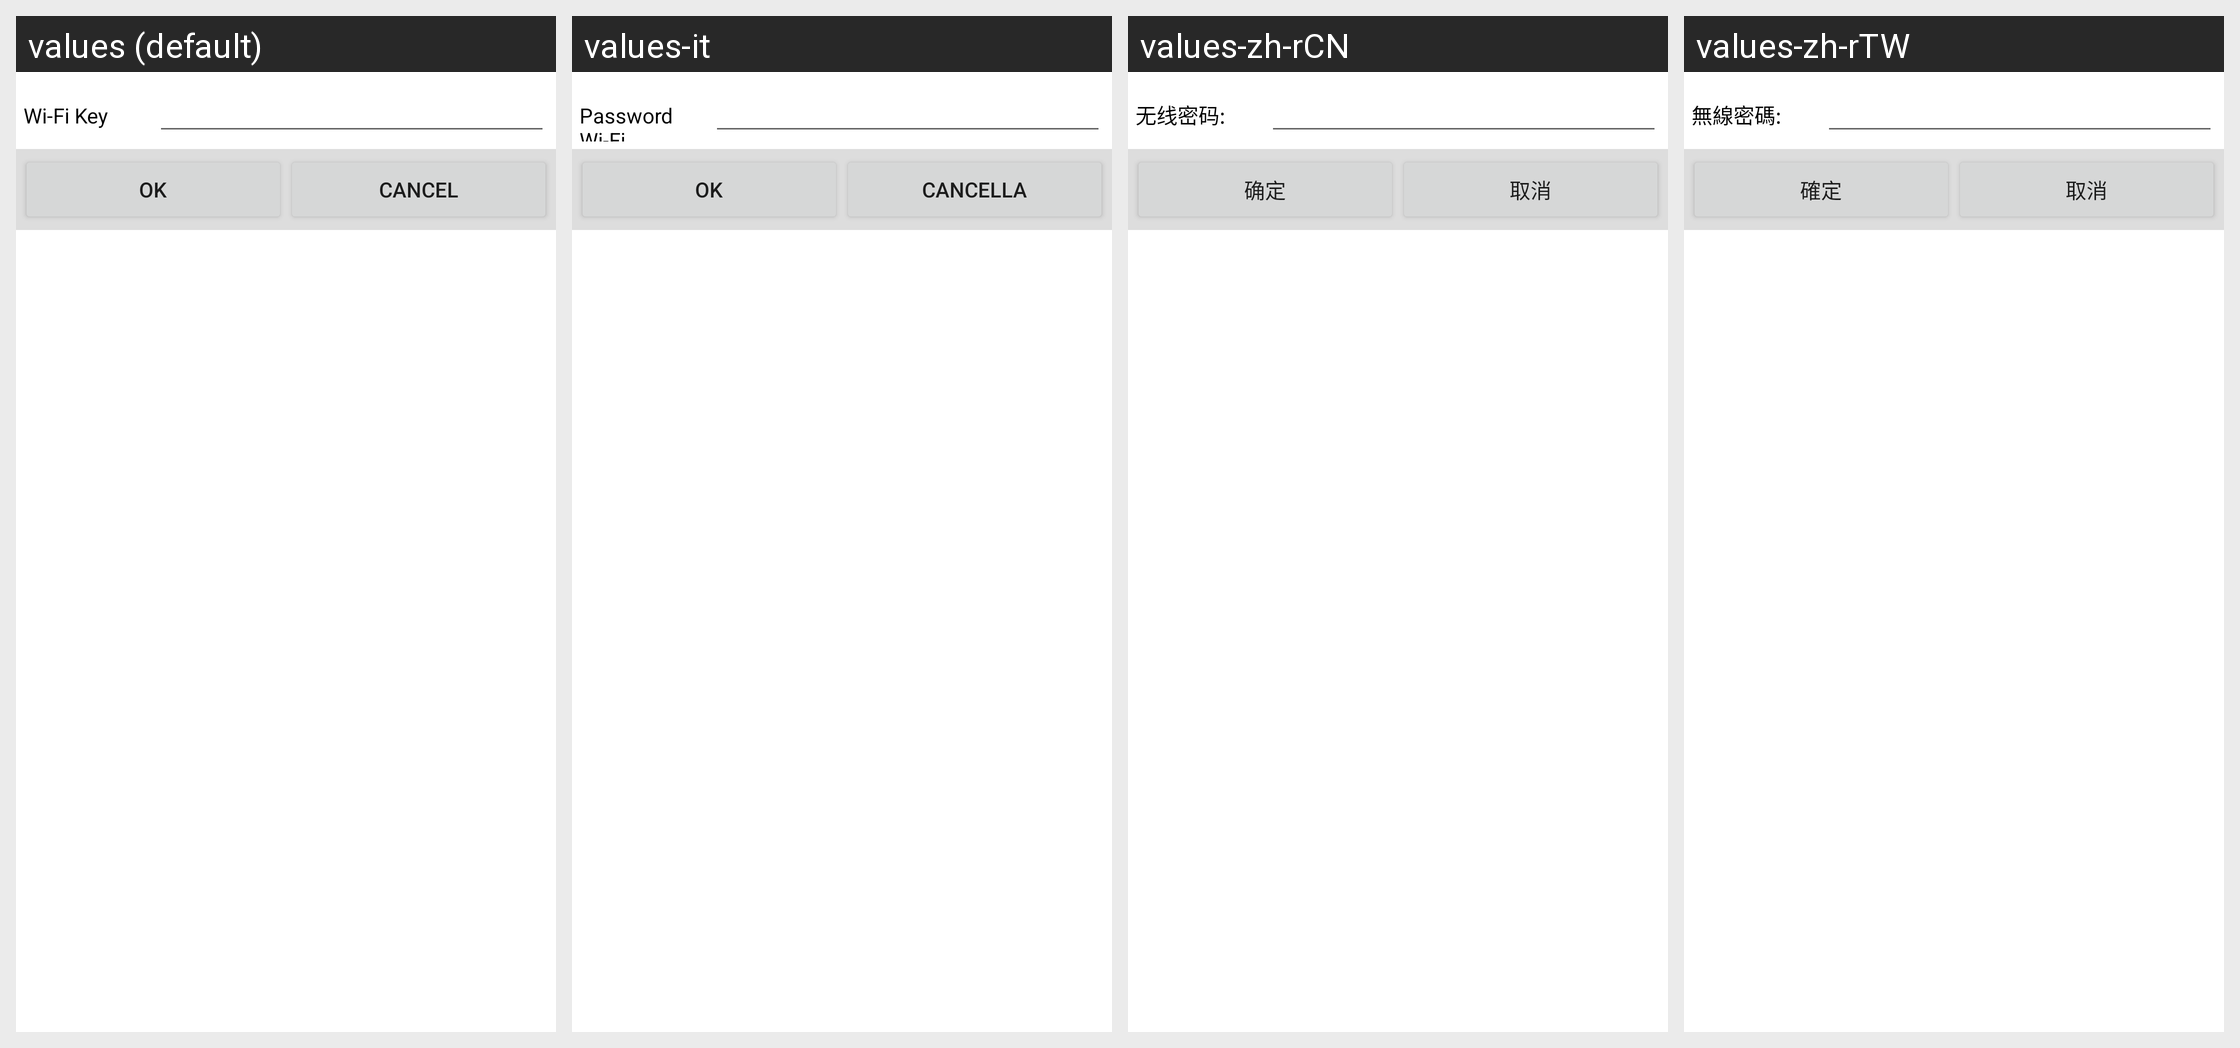

Here is an Android app screen in its default locale and in the app's own translations. Write out the translated-string differences for the strings that appear on this screen.
Android screen res/layout/wifi_security_code.xml rendered under 4 locales, left to right: values (default), values-it, values-zh-rCN, values-zh-rTW. Device: Nexus 5 (rendered at 1080×1920; each locale shown at half size, 540×960, under a caption strip naming it); theme Theme.MaterialComponents.DayNight.NoActionBar.
Other locales in the repository, not shown: values-es, values-fr, values-ja, values-zh-rHK.
Strings drawn on this screen, with the default value and each locale's value (text and hints the layout hard-codes, and strings that could not be matched under every locale, appear in the picture but are not listed):

page19_txtWifiPassword
  values: Wi-Fi Key
  values-it: Password Wi-Fi
  values-zh-rCN: 无线密码:
  values-zh-rTW: 無線密碼:

ok
  values: Ok
  values-it: Ok
  values-zh-rCN: 确定
  values-zh-rTW: 確定

cancel
  values: Cancel
  values-it: Cancella
  values-zh-rCN: 取消
  values-zh-rTW: 取消
